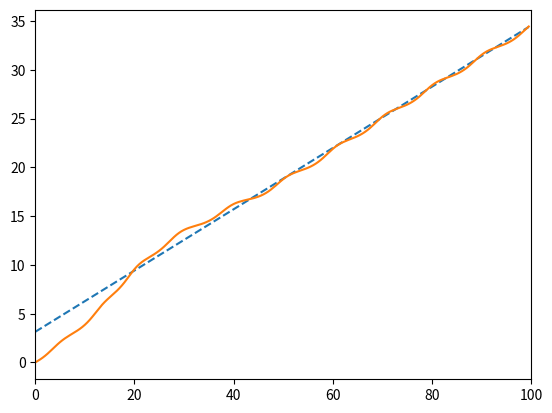
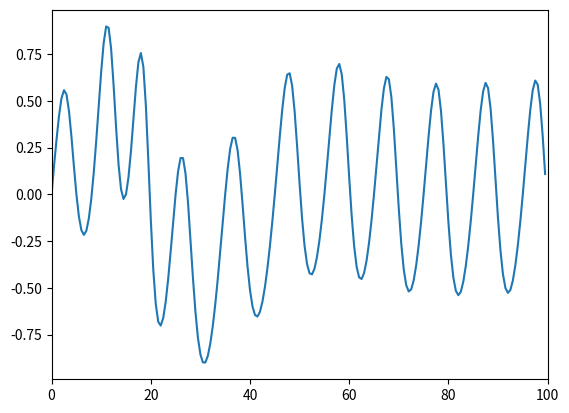
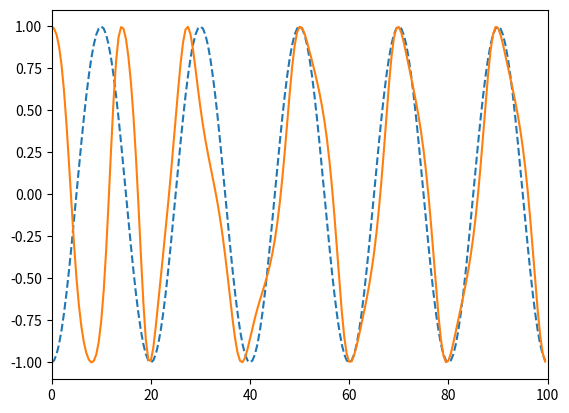

Generate these figures, in order, with matplotlib:
import numpy as np
import matplotlib.pyplot as plt
from scipy import special as sp

Len = 200
A = 1
k0 = 1
kp = A/2
zeta = 1/np.sqrt(2)
BnT = 0.05

den = zeta+(1/(4*zeta))
bigterm = (BnT/den)

k1top = 4*zeta*bigterm
k1bottom = 1+2*zeta*bigterm+bigterm**2
k1 = k1top/(k1bottom*kp*k0)

k2top = 4*((BnT/den)**2)
k2bottom = 1+2*zeta*bigterm+bigterm**2
k2 = k2top/(k2bottom*k0*kp)
xaxis=np.arange(0,Len/2,0.5)

print("k1 is", k1, "\nk2 is", k2)

Omega0 = np.pi/20
theta = np.pi/2
theta_hat = 0.0
theta_err = 0.0
theta_error = []
detector_O = 0.0
z_pres = 0.0
z_past = 0.0
loop_fil_o = 0.0
prev_loop_fil_o = 0.0
angle = 0.0

input_phase = []
error_phase = []
cos_in = []
cos_out = []

input = np.exp(theta)
out = np.exp(theta_hat)

for n in range(0, Len):
    
    #The phase detector
    theta = Omega0*n+np.pi
    input = np.cos(theta)
    out = -1*np.sin(theta_hat)
    error_sig = input*out
    theta_err = error_sig

    #for plot2 (The error plot)
    theta_error.append(theta_err)
    #for plot3 (input vs output exponential values)
    input_phase.append(theta)
    error_phase.append(theta_hat)
    #for plot1 (with the sinusoids)
    cos_in.append(np.cos(theta))
    cos_out.append(np.cos(theta_hat))

    detector_O = kp*theta_err
    #detector_O is out of args block

    #z_pres is input for z^-1 block
    #z_past is output of z^-1 block
    z_pres = detector_O*k2+z_past
    loop_fil_o = detector_O*k1+z_pres
    #update z_past
    z_past = z_pres
    #loop filter output is loop_fil_o

    #theta_hat is based off of previous loop_filter output
    theta_hat += k0*prev_loop_fil_o+Omega0
    prev_loop_fil_o = loop_fil_o

    


plt.figure(1); plt.clf()
plt.plot(xaxis,input_phase, linestyle = 'dashed')
plt.plot(xaxis,error_phase)
plt.xlim(0,Len/2)


plt.figure(2); plt.clf()
plt.plot(xaxis,theta_error)
plt.xlim(0,Len/2)

plt.figure(3); plt.clf()
plt.plot(xaxis,cos_in, linestyle = 'dashed')
plt.plot(xaxis,cos_out)
plt.xlim(0,Len/2)
plt.show()
